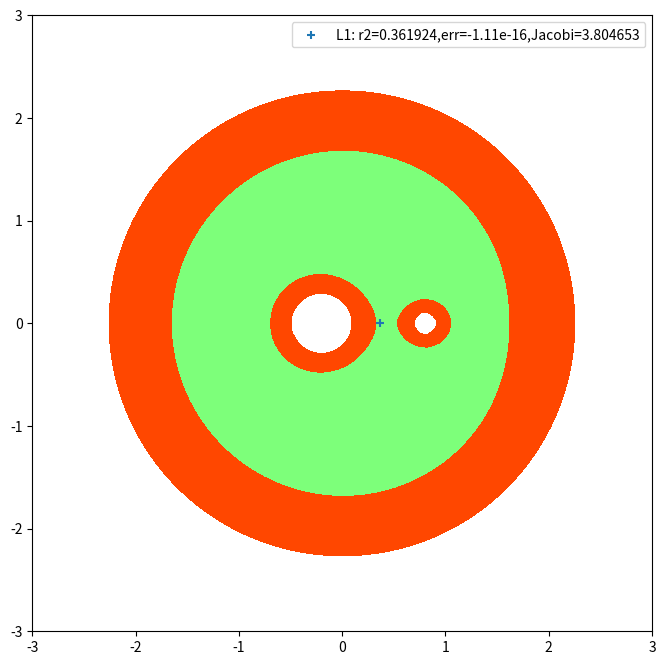

Generate this figure with matplotlib:
#!/usr/bin/env python

# Copyright (C) 2015-2026 Greenweaves Software Pty Ltd

# This is free software: you can redistribute it and/or modify
# it under the terms of the GNU General Public License as published by
# the Free Software Foundation, either version 3 of the License, or
# (at your option) any later version.

# This software is distributed in the hope that it will be useful,
# but WITHOUT ANY WARRANTY; without even the implied warranty of
# MERCHANTABILITY or FITNESS FOR A PARTICULAR PURPOSE.  See the
# GNU General Public License for more details.

# You should have received a copy of the GNU General Public License
# along with this software.  If not, see <http://www.gnu.org/licenses/>

'''
Calculate Equilibrium points L1, L2, and L3, plus Jacobi constants, 
for Lagrange configuration of the 3 body problem
'''

from abc import ABC,abstractmethod
from argparse import ArgumentParser
from matplotlib.pyplot import figure, show
from matplotlib import rcParams
from matplotlib.pyplot import cm
import numpy as np
from scipy.optimize import newton


__version__ = '1.0'
__author__ = 'Simon Crase'

class LagrangianPoint:
    def __init__(self,mu2):
        self.mu1 = 1 - mu2
        self.mu2 = mu2
        
    def get_alpha(self):
        '''
        This function is used to inintialize r:
        Murray & Dermott, (3.75)
        
        Parameters:
            mu2   Smaller of the two main masses
            r2    Distance of smallest mass from mu2
        '''
        return (self.mu2/(3*self.mu1))**(1/3)    
        
    @abstractmethod
    def fn(self,r):
        ...
    
    def solve(self,alpha,bound=0.1,tol=1e-12):
        r = newton(self.fn,alpha-bound,x1=alpha+bound,tol=tol)
        err = self.fn(r)
        return r,err
    
    def get_u(self,r1,r2):
        '''
        Calculate pseudo potential
        
        Murray & Dermott, (3.64)
        
        Parameters:
            mu2   Smaller of the two main masses
            r2    Distance of smallest mass from mu2
        '''  
        return self.mu1*(1/r1 + r1**2/2) + self.mu2*(1/r2 + r2**2/2) - self.mu1*self.mu2/2    
        
class L1(LagrangianPoint):
    def __init__(self,mu2):
        super().__init__(mu2)
        
    def fn(self, r2):
        '''
        We want to  solve  Murray & Dermott (3.74)
        
        Parameters:
            r2  Distance of smallest mass from mu2
        '''
        return (3*r2**3*
                (1 - r2 + r2**2/3) / 
                ((1 + r2 + r2**2) * (1 - r2)**3) 
                - self.mu2/self.mu1)
    
class L2(LagrangianPoint):
    def __init__(self,mu2):
        super().__init__(mu2)
        
    def fn(self,r2):
        '''
        We want to  solve  Murray & Dermott (3.86)
        
        Parameters:
            r2    Distance of smallest mass from mu2
        '''
        return (3*r2**3*
                (1 + r2 + r2**2/3) / 
                ((1 + r2)**2 * (1 - r2**3)) 
                - self.mu2/self.mu1)    
        
class L3(LagrangianPoint):
    def __init__(self,mu2):
        super().__init__(mu2)  
        
    def fn(r1):
        '''
        We want to  solve  Murray & Dermott (3.91)
        
        Parameters:
            r1   Distance of smallest mass from mu1
        '''
        return ((1 - r1**3)*(1 + r1)**2/
                (r1**3*(r1**2 + 3*r1 + 3))
                - self.mu2/self.mu1)

    
def parse_args():
    '''
    Parse command line arguments
    '''
    parser = ArgumentParser(description=__doc__)
    parser.add_argument('--mu2', default=0.2, type=float,help='Smaller of the two main masses')
    parser.add_argument('--show',default=False,action='store_true')
    return parser.parse_args()

@np.vectorize
def jacobi(x,y,point=None, Cj=0):
    r1 = np.sqrt((x+point.mu2)**2 + y**2)
    r2 = np.sqrt((x-point.mu1)**2 + y**2)
    return point.get_u(r1,r2)

def main():
    args = parse_args()
    
    solver1 = L1(args.mu2)
    alpha = solver1.get_alpha()
    r2,err = solver1.solve(alpha)
    jacobi1 = 2*solver1.get_u(1-r2,r2)
    print (f'L1: r2={r2},err={err},Jacobi={jacobi1}')

    limit = 3
    X, Y = np.meshgrid(np.linspace(-limit, limit + 0.001, 100), 
                       np.linspace(-limit, limit + 0.001, 100))
    Z = jacobi(X, Y, point=solver1, Cj=jacobi1)
    z0 = np.floor(Z.min())
    z1 = np.ceil(Z.max())
    levels = [0,1,2,3]#list(range(z0, 0, 10)) + list(range(0, z1 + 1, 10))
    origin='lower'
    ticks = [z0, 0, z1]
    fig = figure(figsize=(8,8))
    ax = fig.add_subplot(1,1,1)    
    CS3 = ax.contourf(X, Y, Z, levels, cmap=cm.jet, origin=origin)
    CS2 = ax.contour(X, Y, Z, levels=[0], colors='w', origin=origin, linewidths=(1,))
    ax.scatter(r2,0,marker='+',label=f'L1: r2={r2:3f},err={err:.3g},Jacobi={jacobi1:3f}')
    ax.legend()
    #plot_jacobi(figure(),Cj=jacobi1)
    
    #start = alpha + alpha**2/3 - alpha**3/9 - 31*alpha**4/81
    #L2 = newton(lambda x:fn_L2(x, args.mu2),start-0.1,x1=start+0.1,tol=1e-12)
    #print (f'L2={L2},fn(r2, mu2)={fn_L2(L2, args.mu2)},Jacobi={2*get_u(L2,args.mu2)}') 

    #solver3 = L3(args.mu2)
    #beta = -(7/12)*solver3.mu2/solver3.mu1 + (7/12)*(solver3.mu2/solver3.mu1)**2 - (13223/20736)*(solver3.mu2/solver3.mu1)**3
    #r1,err = solver1.solve(beta + 1,bound=0.01)
    #jacobi3 = 2*solver3.get_u(r1,r1-1)
    #z=0
    #L3 = newton(lambda x:fn_L3(x, args.mu2),beta-0.9,x1=beta+0.9,tol=1e-12)
    #print (f'L3={L3},fn(r1, mu2)={fn_L3(L3, args.mu2)},Jacobi={2*get_u(L3,args.mu2)}') 
    
    if args.show:
        show()
  
main()
